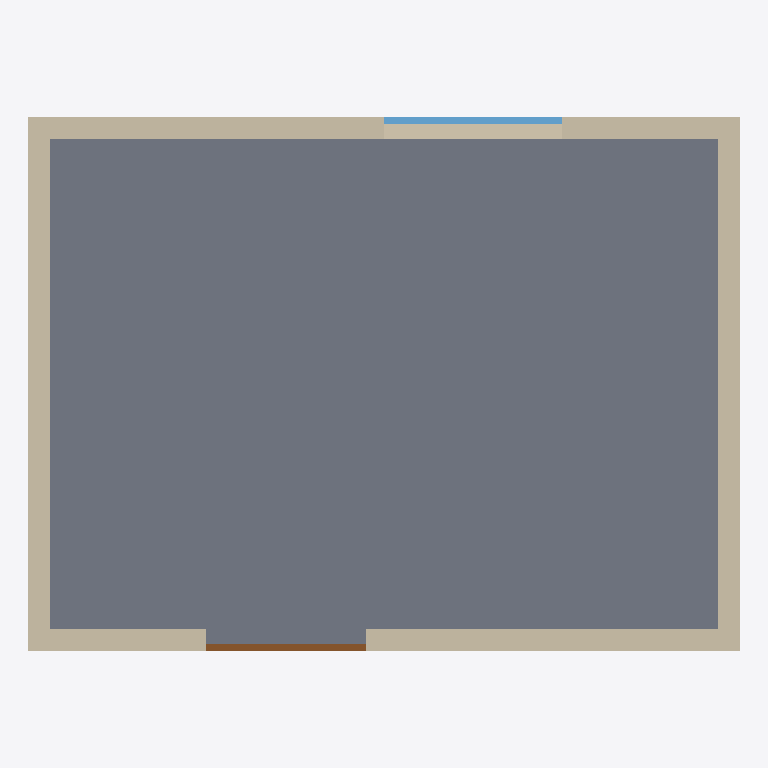
Plan cut of the same IFC building model at storey 'storey-1' (level 0.00 m, cut at 1.40 m), seen from above with north up, elements coloured by IFC class: 4 walls (beige), 1 slab (grey), 1 window (light blue), 1 door (brown). Cut surfaces are drawn darker.
Extent 4.0 m × 3.0 m × 3.0 m (x, y, z). Storeys (1): storey-1 at 0.00 m. Elements (7): 4 IfcWall, 1 IfcDoor, 1 IfcSlab, 1 IfcWindow.

HEADER;
FILE_DESCRIPTION(('ViewDefinition[DesignTransferView]'),'2;1');
FILE_NAME('/dev/null','2026-11-13T21:00:07+08:00',(''),(''),'IfcOpenShell 0.8.4','IfcOpenShell 0.8.4','Nobody');
FILE_SCHEMA(('IFC4'));
ENDSEC;
DATA;
#1=IFCPROJECT('1B0Pe3FzfGRA1V$$UZ_K0G',$,'synthetic-room-round3',$,$,$,$,(#10,#15),#5);
#17=IFCSITE('2BJhpqKffTQu8$L4Jm2wno',$,'Site (location unspecified)',$,$,$,$,$,$,$,$,$,$,$);
#18=IFCBUILDING('06lW63x1XG9RKqX2oOmgHB',$,'Building (unverified)',$,$,$,$,$,$,$,$,$);
#21=IFCBUILDINGSTOREY('0YPx_bKU1HWxTjzz$smjiC',$,'storey-1',$,$,$,$,$,$,0.0);
#168=IFCSLAB('00s3xaAAjP29dNiRIHNCA2',$,'slab-1',$,$,#185,#175,$,$);
#96=IFCWALL('3pta0GI2jQjexmNm4h8qFL',$,'wall-3',$,$,#125,#112,$,$);
#60=IFCWALL('05nTsgzBLPLBdCnOy$FJWu',$,'wall-2',$,$,#89,#76,$,$);
#132=IFCWALL('2ST8guUqHQgBCyHw$uD0gJ',$,'wall-4',$,$,#161,#148,$,$);
#23=IFCWALL('0C4QfjMX1JCwY4TEwmXaSf',$,'wall-1',$,$,#53,#39,$,$);
#287=IFCWINDOW('2rjTWqainKqefF5pQ$Z$X4',$,'window-1',$,$,#308,#298,$,1.2,1.0,$,$,$);
#229=IFCDOOR('0nX9GWIg5MRuZBi1xhLK3I',$,'door-1',$,$,#250,#240,$,2.1,0.9,$,$,$);
ENDSEC;
